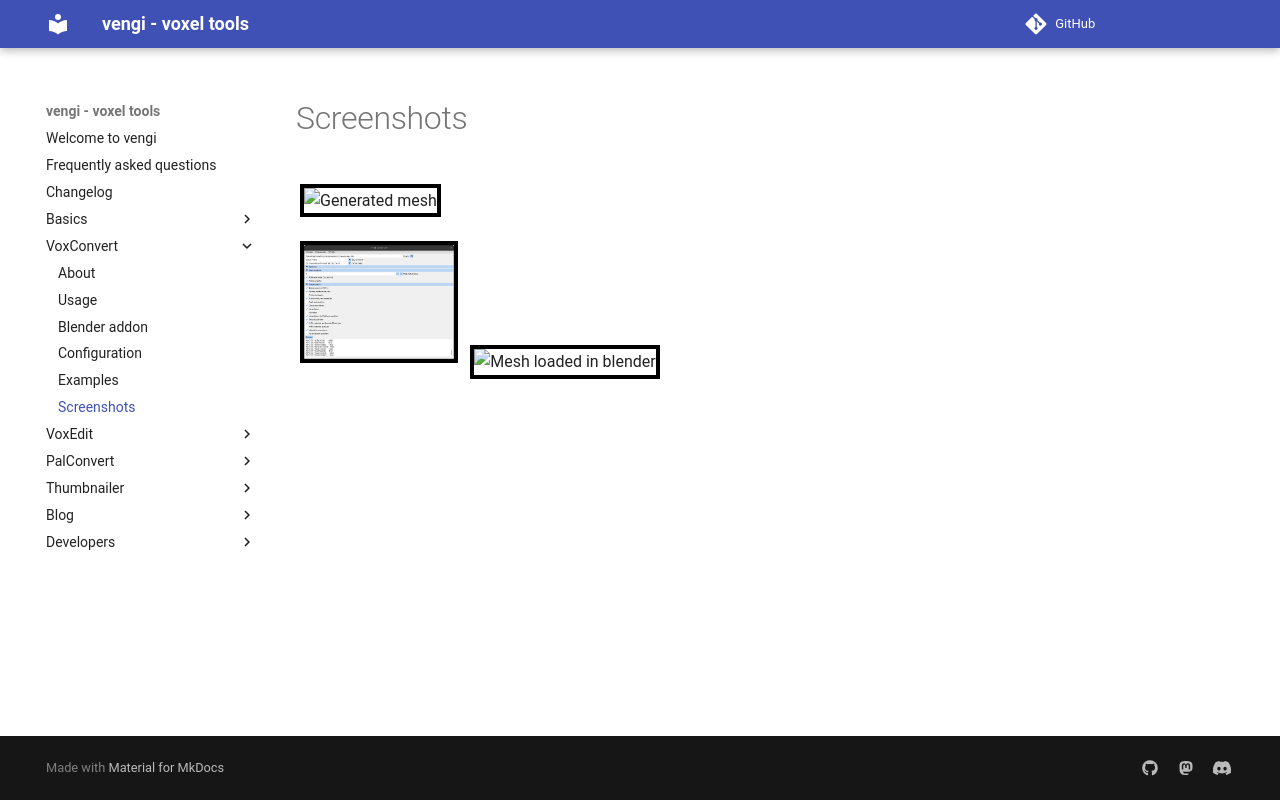

repository: vengi-voxel/vengi · page: voxconvert/Screenshots/index.html · generator: mkdocs

# Screenshots

![Generated mesh](https://raw.githubusercontent.com/wiki/vengi-voxel/vengi/images/voxconvert-export-to-obj.png#gallery)

![UI variant](../img/voxconvert-ui.png#gallery)
![Mesh loaded in blender](https://raw.githubusercontent.com/wiki/vengi-voxel/vengi/images/voxconvert-export-obj.png#gallery)
